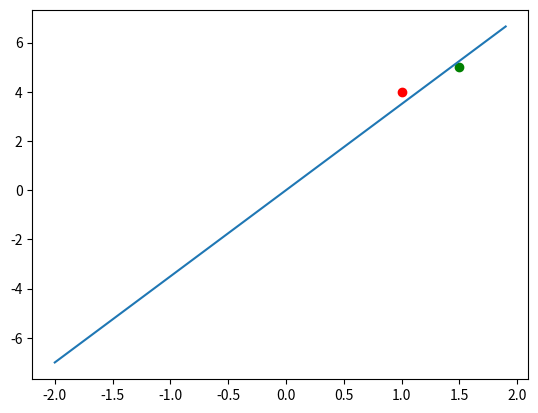

Here is the Python script that generated this plot:
# Lineare Regression (mehrere Punkte)

import numpy as np
import matplotlib.pyplot as plt



def f(a, x):
    return a * x


def J(a, x, y):
    return (y - a * x) ** 2


def J_ableitung_a(a, x, y):
    return -2 * x * (y - a * x)



point1 = (1, 4)
point2 = (1.5, 5)

lr = 0.05
a = 1
for i in range(0, 20):
    da = J_ableitung_a(a, point1[0], point1[1])
    a = a - lr * da

    da = J_ableitung_a(a, point2[0], point2[1])
    a = a - lr * da

    cost = J(a, point1[0], point1[1]) + J(a, point2[0], point2[1])
    print("Kosten wenn a = " + str(round(a,3)) + ": " + str(round(cost,3)))

xs = np.arange(-2, 2, 0.1)
ys = f(a, xs)
plt.plot(xs, ys)    

plt.scatter(point1[0], point1[1], color="red")
plt.scatter(point2[0], point2[1], color="green")
plt.show()


